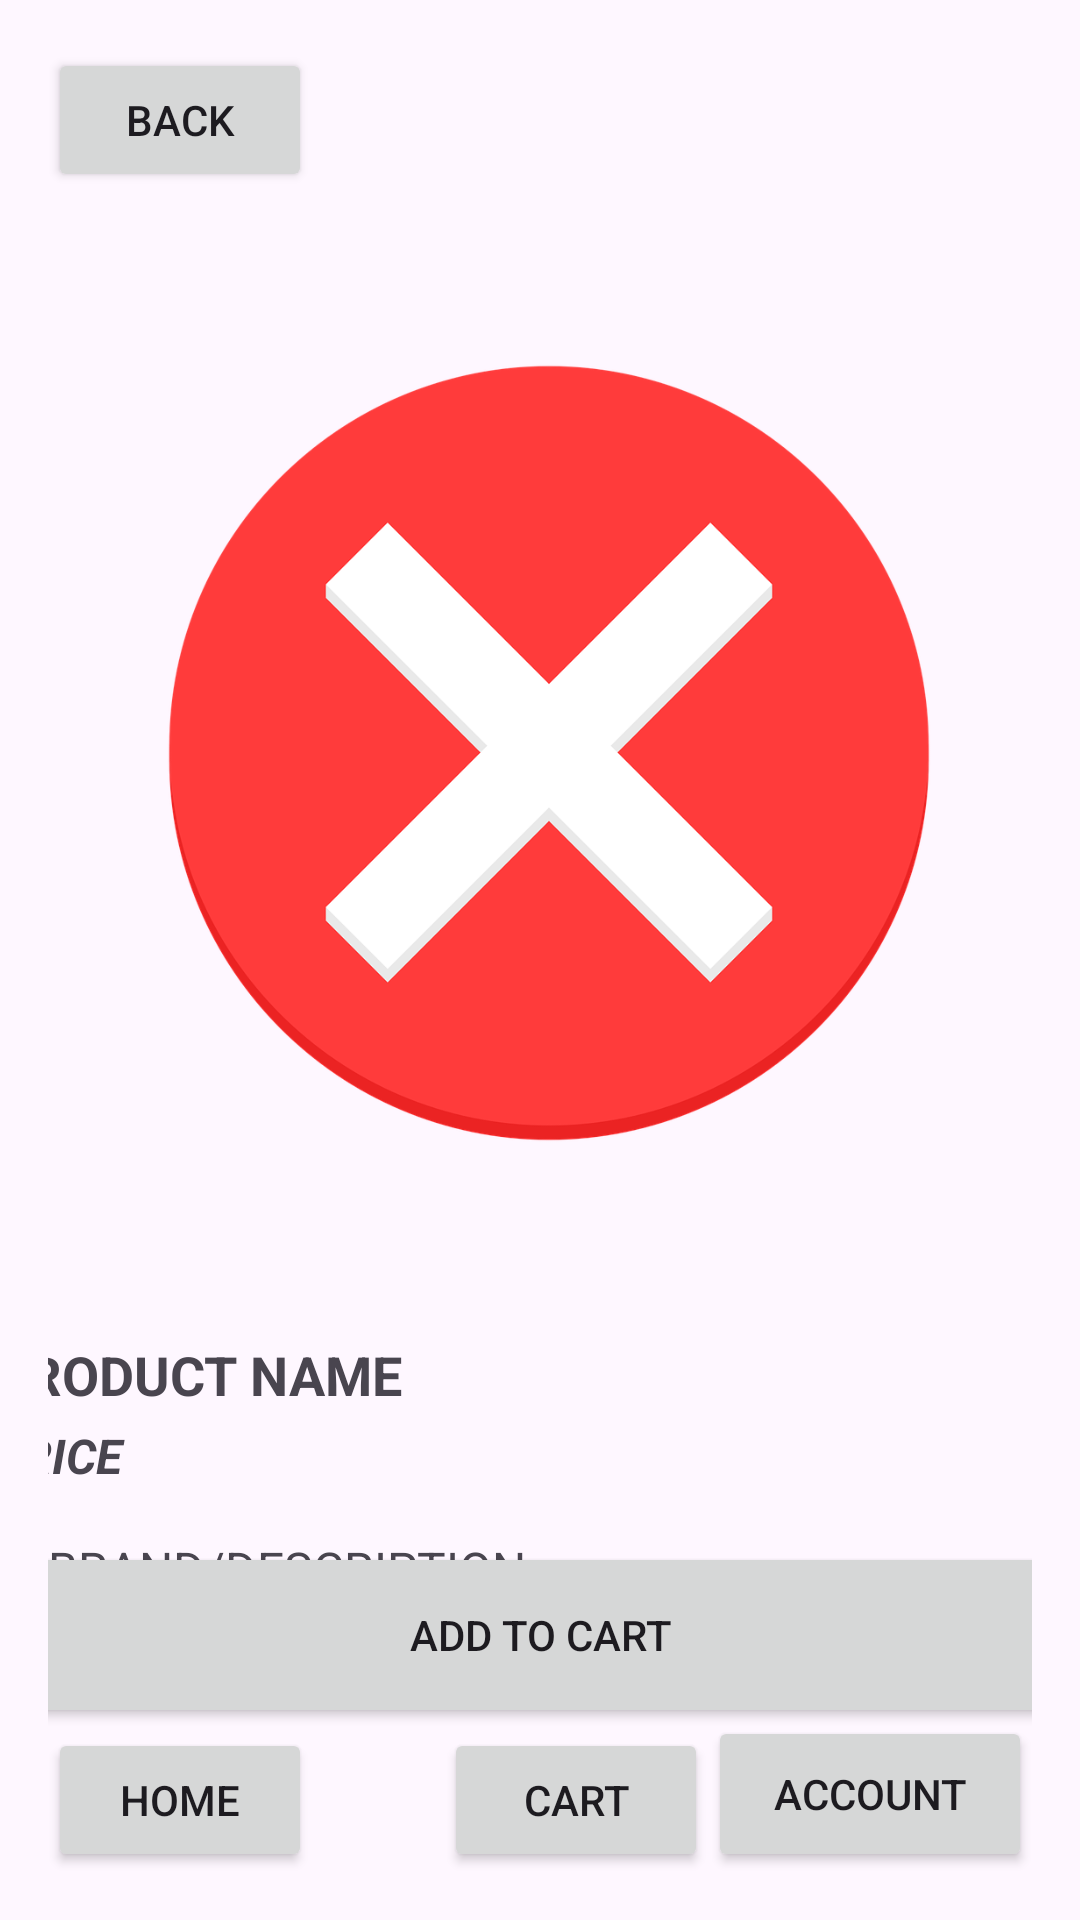

Produce the Android XML layout that renders to this screen, including the resource entries it uses.
<!-- AndroidManifest.xml: application theme Theme.B07projectgroup5 -->
<!-- res/layout/activity_product_page.xml -->
<?xml version="1.0" encoding="utf-8"?>
<androidx.constraintlayout.widget.ConstraintLayout
    xmlns:android="http://schemas.android.com/apk/res/android"
    xmlns:app="http://schemas.android.com/apk/res-auto"
    xmlns:tools="http://schemas.android.com/tools"
    android:layout_width="match_parent"
    android:layout_height="match_parent"
    android:padding="16dp">

    

    <Button
        android:id="@+id/button5"
        android:layout_width="108dp"
        android:layout_height="52dp"
        android:text="Account"
        app:layout_constraintBottom_toBottomOf="parent"
        app:layout_constraintEnd_toEndOf="parent" />

    <ImageView
        android:id="@+id/imageViewProduct"
        android:layout_width="371dp"
        android:layout_height="374dp"
        android:layout_marginTop="48dp"
        android:scaleType="centerCrop"
        android:src="@drawable/default_image"
        app:layout_constraintEnd_toEndOf="parent"
        app:layout_constraintHorizontal_bias="0.444"
        app:layout_constraintStart_toStartOf="parent"
        app:layout_constraintTop_toTopOf="parent" />

    <TextView
        android:id="@+id/textViewProductName"
        android:layout_width="0dp"
        android:layout_height="wrap_content"
        android:layout_marginTop="8dp"
        android:text="PRODUCT NAME"
        android:textSize="18sp"
        android:textStyle="bold"
        app:layout_constraintEnd_toEndOf="@id/imageViewProduct"
        app:layout_constraintStart_toStartOf="@id/imageViewProduct"
        app:layout_constraintTop_toBottomOf="@id/imageViewProduct" />

    <TextView
        android:id="@+id/textViewProductPrice"
        android:layout_width="0dp"
        android:layout_height="wrap_content"
        android:layout_marginTop="4dp"
        android:text="PRICE"
        android:textSize="16sp"
        android:textStyle="bold|italic"
        app:layout_constraintEnd_toEndOf="@id/textViewProductName"
        app:layout_constraintStart_toStartOf="@id/textViewProductName"
        app:layout_constraintTop_toBottomOf="@id/textViewProductName" />

    <TextView
        android:id="@+id/textViewProductDescription"
        android:layout_width="0dp"
        android:layout_height="wrap_content"
        android:layout_marginTop="16dp"
        android:text="BRAND/DESCRIPTION"
        android:textSize="16sp"
        app:layout_constraintEnd_toEndOf="parent"
        app:layout_constraintStart_toStartOf="parent"
        app:layout_constraintTop_toBottomOf="@id/textViewProductPrice" />

    <Button
        android:id="@+id/button2"
        android:layout_width="wrap_content"
        android:layout_height="wrap_content"
        android:onClick="onBackButtonClicked"
        android:text="Back"
        app:layout_constraintStart_toStartOf="parent"
        app:layout_constraintTop_toTopOf="parent" />

    <Button
        android:id="@+id/button4"
        android:layout_width="wrap_content"
        android:layout_height="wrap_content"
        android:text="Home"
        app:layout_constraintBottom_toBottomOf="parent"
        app:layout_constraintStart_toStartOf="parent" />

    <Button
        android:id="@+id/button6"
        android:layout_width="wrap_content"
        android:layout_height="wrap_content"
        android:text="Cart"
        app:layout_constraintBottom_toBottomOf="parent"
        app:layout_constraintEnd_toStartOf="@+id/button5" />

    <Button
        android:id="@+id/button7"
        android:layout_width="416dp"
        android:layout_height="62dp"
        android:text="Add to Cart"
        app:layout_constraintBottom_toTopOf="@+id/button6"
        app:layout_constraintEnd_toEndOf="parent"
        app:layout_constraintStart_toStartOf="parent" />

</androidx.constraintlayout.widget.ConstraintLayout>
<!-- resources referenced by this layout -->
<resources>
  <!-- drawable default_image: png bitmap (drawable, 69804 bytes) -->
  <style name="Theme.B07projectgroup5" parent="Base.Theme.B07projectgroup5" />
  <style name="Base.Theme.B07projectgroup5" parent="Theme.Material3.DayNight.NoActionBar">
          
          
          <item name="android:statusBarColor">@color/wine_red</item>
      </style>
  <color name="wine_red">#C85959</color>
</resources>
